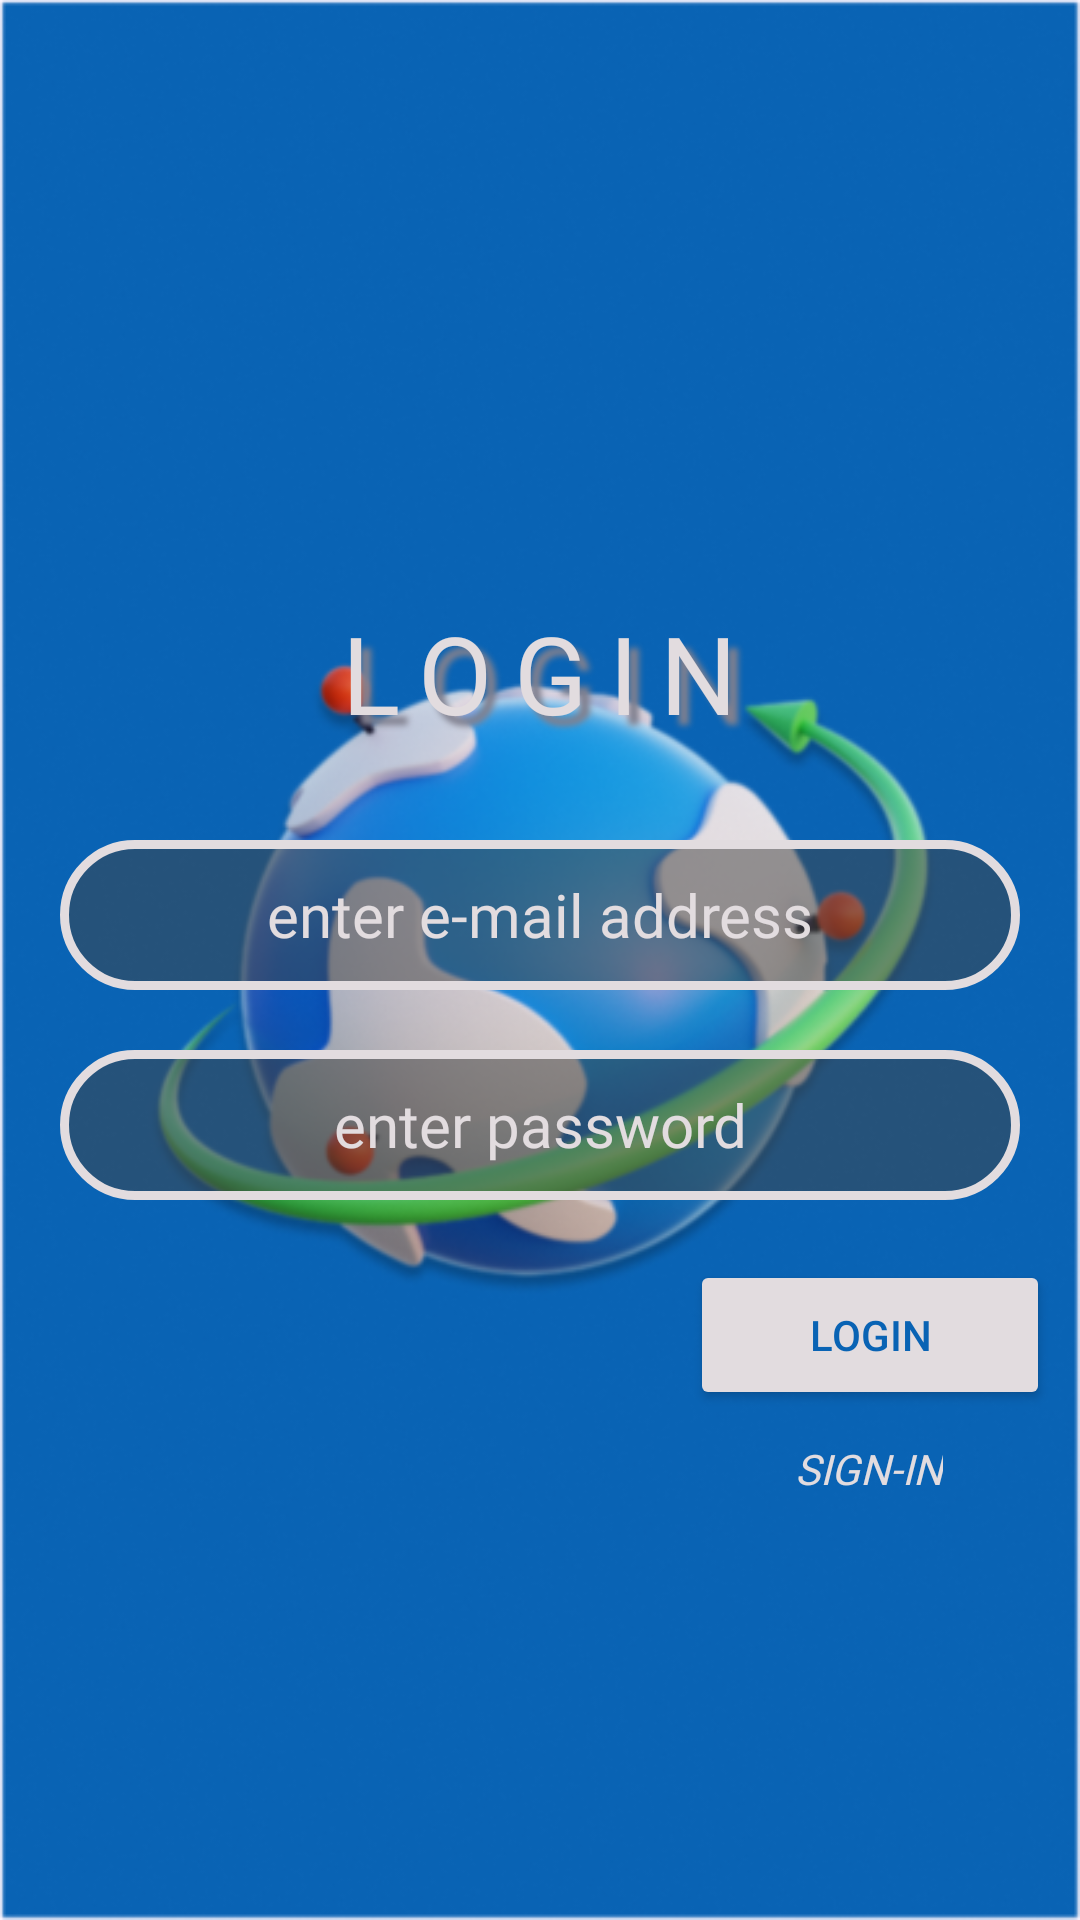

Produce the Android XML layout that renders to this screen, including the resource entries it uses.
<!-- AndroidManifest.xml: application theme Theme.PersonalNotes -->
<!-- res/layout/activity_login.xml -->
<?xml version="1.0" encoding="utf-8"?>
<RelativeLayout xmlns:android="http://schemas.android.com/apk/res/android"
    xmlns:app="http://schemas.android.com/apk/res-auto"
    xmlns:tools="http://schemas.android.com/tools"
    android:layout_width="match_parent"
    android:layout_height="match_parent"
    android:background="@drawable/login"
    tools:context=".login">

    <TextView
        android:layout_width="wrap_content"
        android:layout_height="wrap_content"
        android:text="@string/login"
        android:textColor="@color/primary_shade"
        android:fontFamily="@font/jost_medium"
        android:letterSpacing="0.2"
        android:layout_centerHorizontal="true"
        android:layout_marginVertical="200dp"
        android:textSize="36sp"
        android:shadowColor="#80808f"
        android:shadowRadius="5"
        android:shadowDx="10"
        android:shadowDy="10"/>

    <EditText
        android:id="@+id/lgn_mail"
        android:layout_width="320dp"
        android:layout_height="50dp"
        android:inputType="textEmailAddress"
        android:fontFamily="@font/jost_medium"
        android:layout_centerHorizontal="true"
        android:layout_marginTop="280dp"
        android:textSize="20sp"
        android:textColor="@color/primary_shade"
        android:hint="enter e-mail address"
        android:includeFontPadding="true"
        android:gravity="center"
        android:textColorHint="@color/primary_shade"
        android:background="@drawable/custom_et" />

    <EditText
        android:id="@+id/lgn_pass"
        android:layout_width="320dp"
        android:layout_height="50dp"
        android:fontFamily="@font/jost_medium"
        android:layout_centerHorizontal="true"
        android:layout_marginTop="350dp"
        android:textColor="@color/primary_shade"
        android:hint="enter password"
        android:textSize="20sp"
        android:inputType="textPassword"
        android:includeFontPadding="true"
        android:gravity="center"
        android:textColorHint="@color/primary_shade"
        android:background="@drawable/custom_et" />

    <Button
        android:id="@+id/lgn_btn"
        android:layout_width="120dp"
        android:layout_height="50dp"
        android:text="@string/login"
        android:layout_marginTop="420dp"
        android:layout_marginLeft="230dp"
        android:textColor="@color/primary"
        android:backgroundTint="@color/primary_shade"/>

    <TextView
        android:id="@+id/lgn_to_sign"
        android:layout_width="wrap_content"
        android:layout_height="wrap_content"
        android:text="SIGN-IN"
        android:layout_marginTop="480dp"
        android:layout_marginLeft="265dp"
        android:fontFamily="@font/jost_medium"
        android:textStyle="italic"
        android:textColor="@color/primary_shade"/>


</RelativeLayout>
<!-- resources referenced by this layout -->
<resources>
  <color name="primary">#FF0963B4</color>
  <color name="primary_shade">#FFE2DCDF</color>
  <!-- drawable custom_et (drawable) -->
  <?xml version="1.0" encoding="utf-8"?>
  <shape xmlns:android="http://schemas.android.com/apk/res/android"
      android:shape="rectangle"
      android:padding="0dp">
  
      <solid android:color="#80424242" />
      <corners
          android:bottomRightRadius="40dp"
          android:bottomLeftRadius="40dp"
          android:topLeftRadius="40dp"
          android:topRightRadius="40dp" />
      <stroke android:color="@color/primary_shade" android:width="3dp"/>
  </shape>
  <!-- drawable login: png bitmap (drawable, 202474 bytes) -->
  <string name="login">LOGIN</string>
  <style name="Theme.PersonalNotes" parent="Base.Theme.PersonalNotes" />
  <style name="Base.Theme.PersonalNotes" parent="Theme.Material3.DayNight.NoActionBar">
          
          <item name="colorPrimary">@color/primary</item>
      </style>
</resources>
